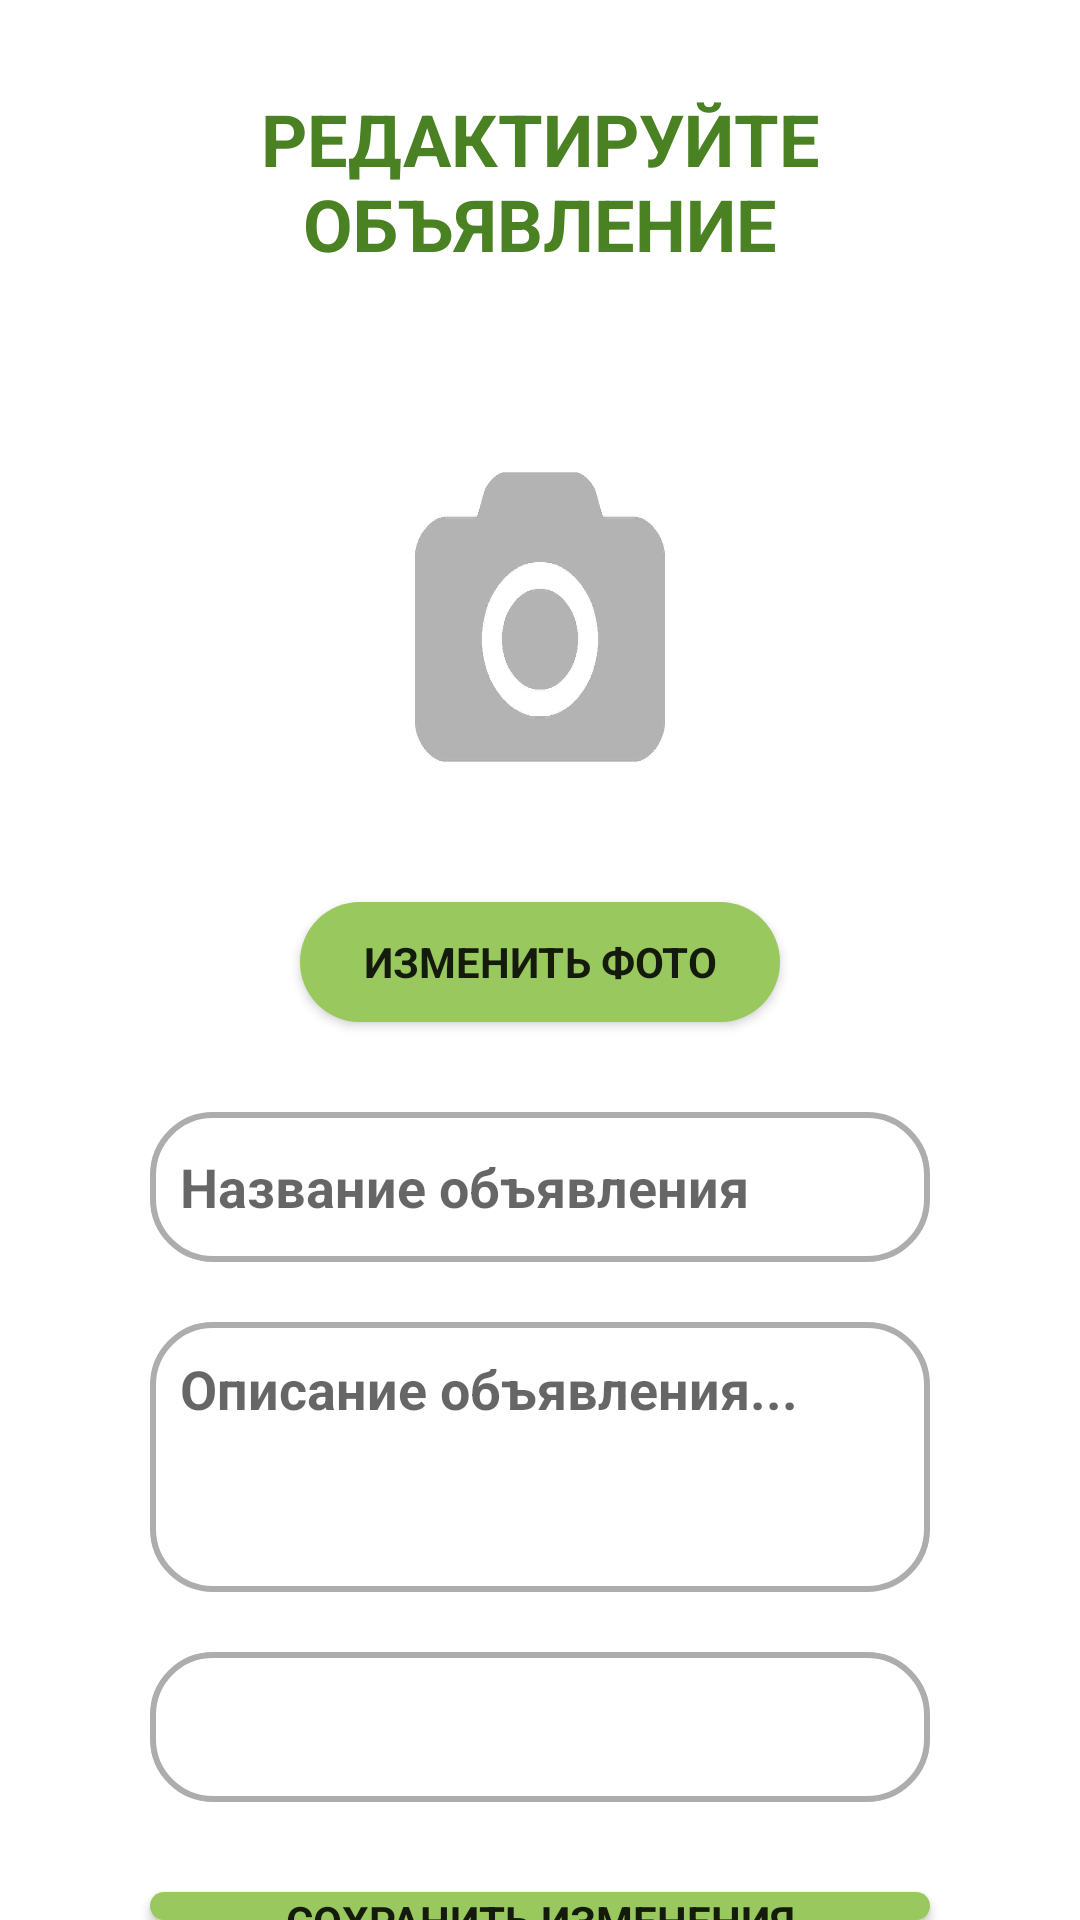

The Android layout XML behind this screen, and the referenced resources:
<!-- AndroidManifest.xml: application theme Theme.DropletBarterApp -->
<!-- res/layout/fragment_edit_advertisement.xml -->
<?xml version="1.0" encoding="utf-8"?>
<FrameLayout xmlns:android="http://schemas.android.com/apk/res/android"
    xmlns:tools="http://schemas.android.com/tools"
    android:layout_width="match_parent"
    android:layout_height="match_parent"
    tools:context=".mainscreens.fragments.EditAdvertisementFragment">

    <RelativeLayout
        android:layout_width="wrap_content"
        android:layout_height="match_parent">

        <TextView
            android:id="@+id/editDataTitle"
            android:layout_width="match_parent"
            android:layout_height="wrap_content"
            android:layout_alignParentStart="true"
            android:layout_alignParentTop="true"
            android:layout_alignParentEnd="true"
            android:layout_marginStart="20dp"
            android:layout_marginTop="30dp"
            android:layout_marginEnd="20dp"
            android:gravity="center"
            android:text="@string/editYoutAds"
            android:textAllCaps="true"
            android:textColor="@color/main_color"
            android:textSize="24sp" />

        <ImageView
            android:id="@+id/imageViewEditPhoto"
            android:layout_width="150dp"
            android:layout_height="150dp"
            android:layout_below="@+id/editDataTitle"
            android:layout_alignParentStart="true"
            android:layout_alignParentEnd="true"
            android:layout_marginStart="80dp"
            android:layout_marginTop="40dp"
            android:layout_marginEnd="80dp"
            android:background="@drawable/add_photo" />

        <Button
            android:id="@+id/buttonChangePhoto"
            android:layout_width="wrap_content"
            android:layout_height="40dp"
            android:layout_below="@+id/imageViewEditPhoto"
            android:layout_alignParentStart="true"
            android:background="@drawable/rounded_button"
            android:layout_alignParentEnd="true"
            android:layout_marginStart="100dp"
            android:layout_marginTop="20dp"
            android:layout_marginEnd="100dp"
            android:text="@string/changePhotos" />

        <EditText
            android:id="@+id/editTextAdsName"
            android:background="@drawable/edit_text"
            android:layout_width="match_parent"
            android:layout_height="50dp"
            android:layout_below="@+id/buttonChangePhoto"
            android:layout_alignParentStart="true"
            android:layout_alignParentEnd="true"
            android:layout_marginStart="50dp"
            android:layout_marginTop="30dp"
            android:layout_marginEnd="50dp"
            android:padding="10dp"
            android:hint="@string/advertisementName"
            android:windowSoftInputMode="adjustPan" />

        <TextView
            android:id="@+id/errorAdsName"
            android:layout_width="wrap_content"
            android:layout_height="20dp"
            android:textColor="@color/red"
            android:layout_marginBottom="10dp"
            android:layout_below="@id/editTextAdsName"
            android:layout_alignStart="@id/editTextAdsName"
            android:layout_alignEnd="@id/editTextAdsName"
            android:layout_marginStart="20dp"
            android:gravity="center_vertical"
            android:layout_marginEnd="20dp"
            android:textSize="12sp"/>

        <EditText
            android:id="@+id/editTextAdsDescription"
            android:layout_width="match_parent"
            android:layout_height="90dp"
            android:layout_below="@+id/editTextAdsName"
            android:layout_alignParentStart="true"
            android:layout_alignParentEnd="true"
            android:layout_marginStart="50dp"
            android:layout_marginTop="20dp"
            android:padding="10dp"
            android:layout_marginEnd="50dp"
            android:background="@drawable/edit_text"
            android:gravity="top"
            android:hint="Описание объявления..."
            android:windowSoftInputMode="adjustPan" />

        <Spinner
            android:id="@+id/spinnerCategory"
            android:layout_width="match_parent"
            android:layout_height="50dp"
            android:layout_below="@+id/editTextAdsDescription"
            android:layout_alignParentStart="true"
            android:layout_alignParentEnd="true"
            android:layout_marginStart="50dp"
            android:background="@drawable/edit_text"
            android:layout_marginTop="20dp"
            android:layout_marginEnd="50dp" />

        <Button
            android:id="@+id/buttonPublish"
            android:layout_width="match_parent"
            android:layout_height="40dp"
            android:background="@drawable/rounded_button"
            android:layout_below="@+id/spinnerCategory"
            android:layout_alignParentStart="true"
            android:layout_alignParentEnd="true"
            android:layout_marginStart="50dp"
            android:layout_marginTop="30dp"
            android:layout_marginEnd="50dp"
            android:text="@string/saveChanges" />

    </RelativeLayout>

</FrameLayout>
<!-- resources referenced by this layout -->
<resources>
  <color name="main_color">#4A8122</color>
  <color name="red">#DC2626</color>
  <!-- drawable add_photo: png bitmap (drawable, 56655 bytes) -->
  <!-- drawable edit_text (drawable) -->
  <?xml version="1.0" encoding="utf-8"?>
  <shape xmlns:android="http://schemas.android.com/apk/res/android">
      <corners android:radius="20dp"/>
      <stroke
          android:width="2dp"
          android:color="#ADADAD" />
      <solid
          android:color="@color/white"
          android:paddingLeft="6dp"
          android:paddingTop="6dp" />
      <padding
          android:bottom="6dp"
          android:left="6dp"
          android:right="6dp"
          android:top="6dp" />
  </shape>
  <!-- drawable rounded_button (drawable) -->
  <?xml version="1.0" encoding="utf-8"?>
  <shape xmlns:android="http://schemas.android.com/apk/res/android"
      android:shape="rectangle" android:padding="10dp">
      <solid android:color="@color/accent_color"/>
      <corners android:radius="40dp"/>
  </shape>
  <string name="advertisementName">Название объявления</string>
  <string name="changePhotos">Изменить фото</string>
  <string name="editYoutAds">Редактируйте объявление</string>
  <string name="saveChanges">Сохранить изменения</string>
  <style name="Theme.DropletBarterApp" parent="Theme.MaterialComponents.DayNight.NoActionBar">
          
          <item name="colorPrimary">@color/main_color</item>
          <item name="colorPrimaryVariant">@color/main_color</item>
          <item name="colorOnPrimary">@color/white</item>
          <item name="fontFamily">@font/montserrat</item>
          <item name="android:textStyle">bold</item>
          
          <item name="colorSecondary">@color/main_color</item>
          <item name="colorSecondaryVariant">@color/accent_color</item>
          <item name="colorOnSecondary">@color/black</item>
          
          <item name="android:statusBarColor">?attr/colorPrimaryVariant</item>
          
      </style>
  <color name="white">#FFFFFF</color>
  <color name="accent_color">#99C85E</color>
  <color name="black">#FF000000</color>
</resources>
